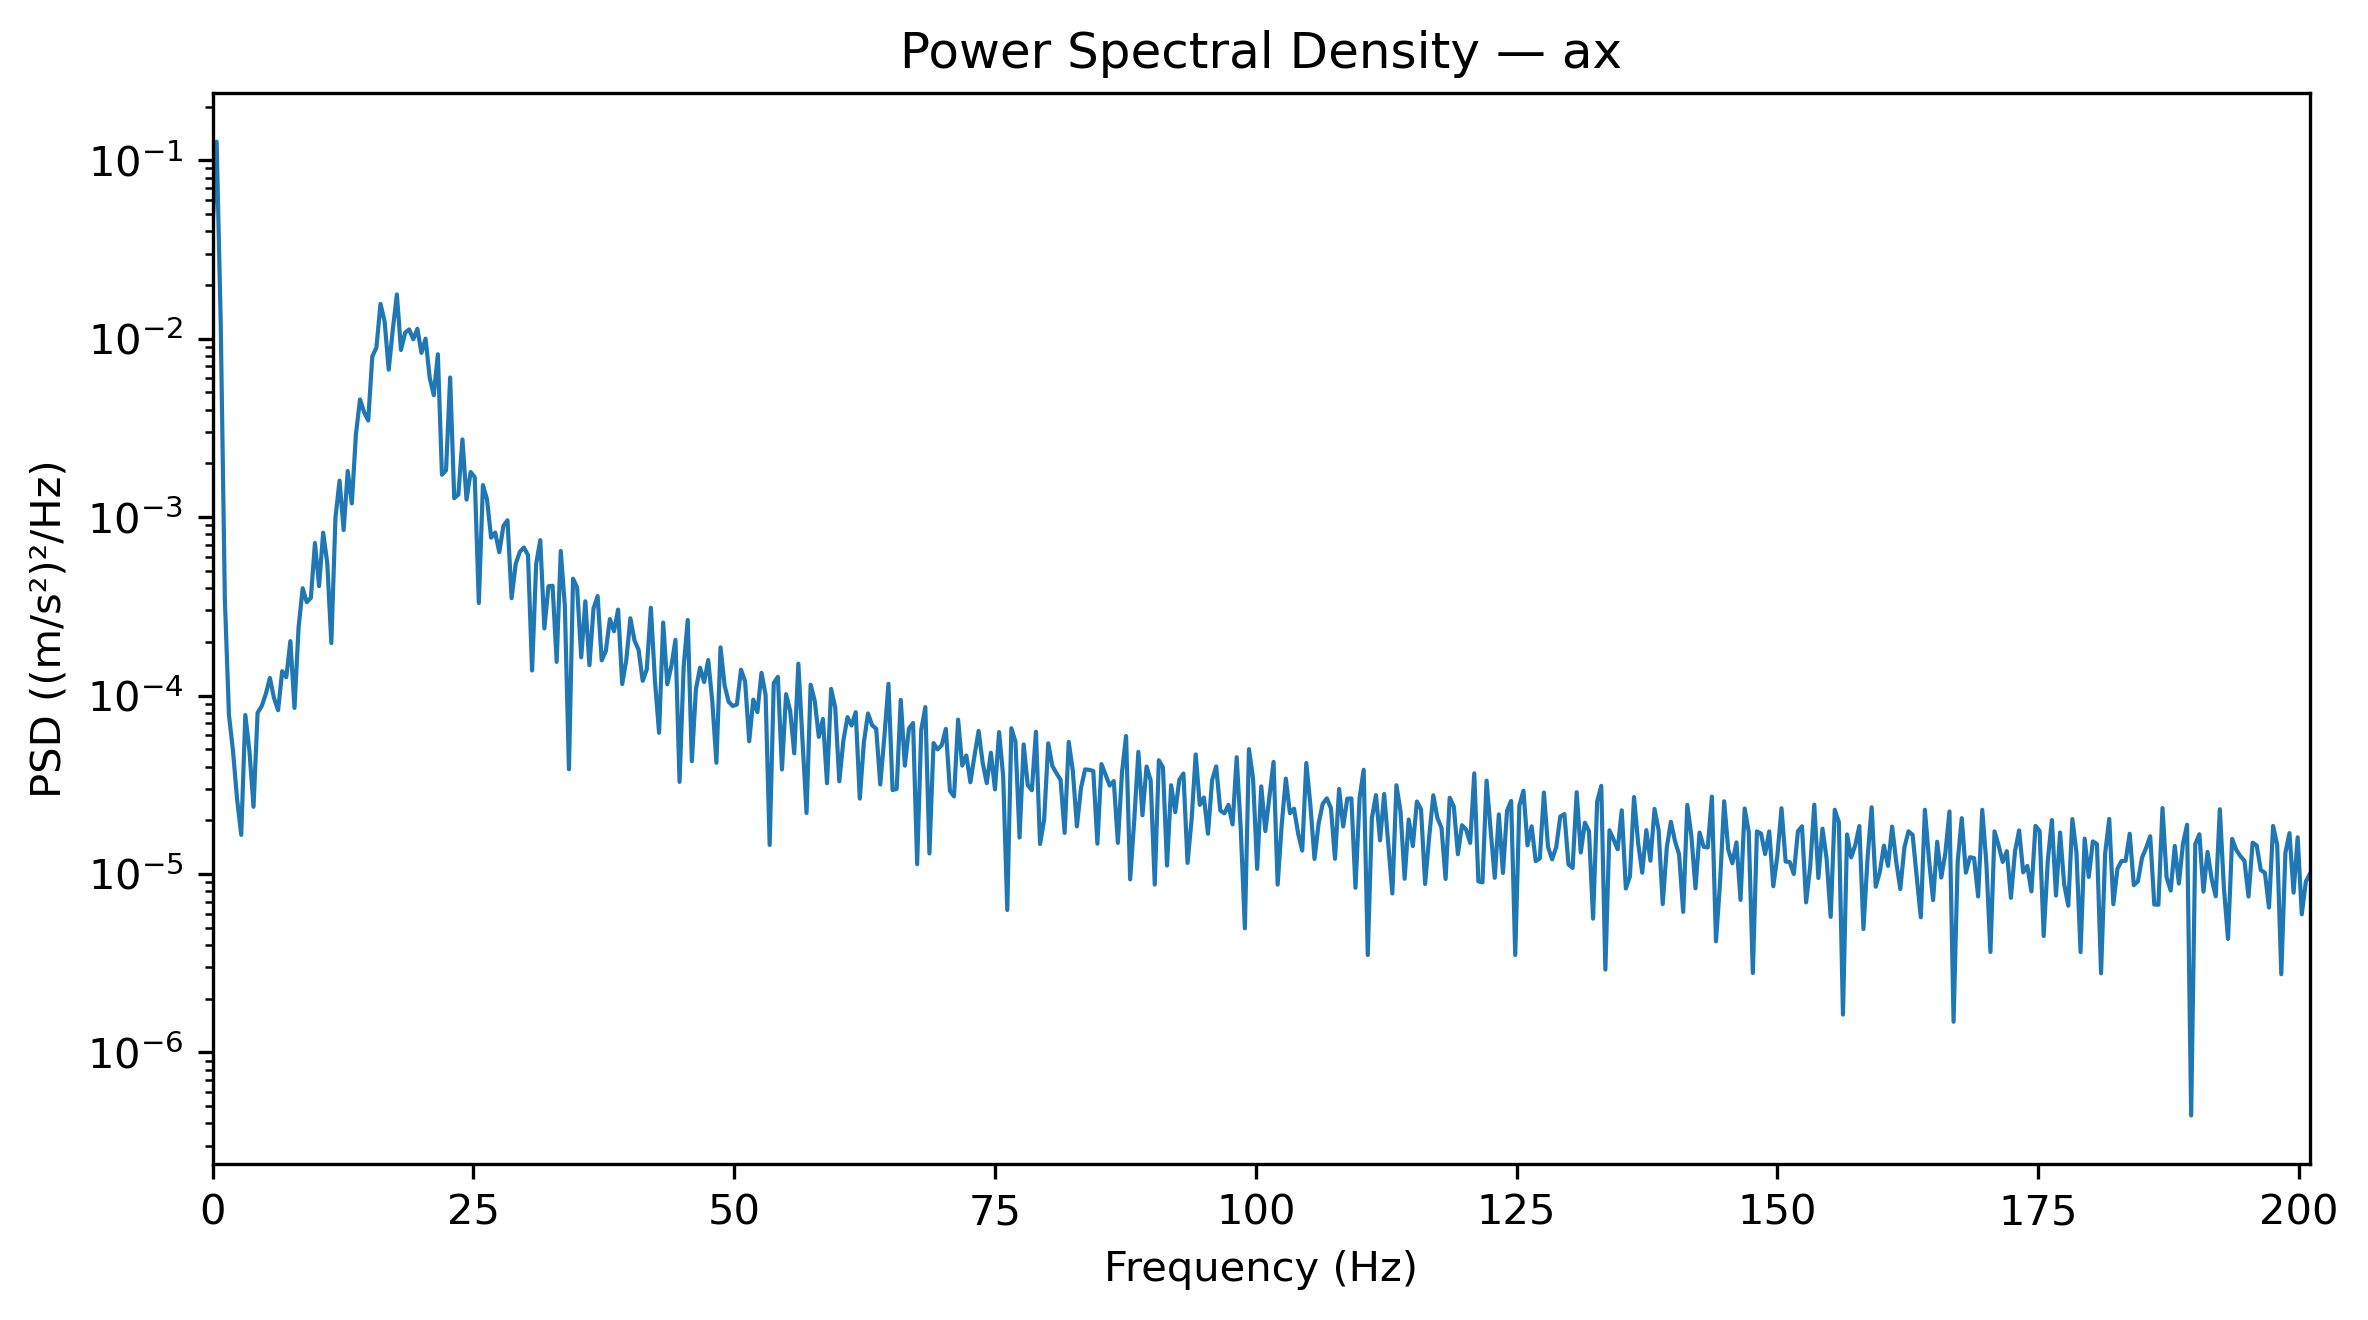

Values plotted in this chart, from the file beside it:
Frequency_Hz, PSD_(m_s2)^2_per_Hz
0.0, 0.04154
0.3927, 0.1272
0.7854, 0.01206
1.178, 0.0003503
1.571, 7.810752017762946e-05
1.963, 4.877093133275391e-05
2.356, 2.6115598190597283e-05
2.749, 1.656431123829843e-05
3.141, 7.775864546733211e-05
3.534, 4.9101661483859925e-05
3.927, 2.3784440378230926e-05
4.319, 8.007021391794066e-05
4.712, 8.725624248102622e-05
5.105, 0.000102
5.497, 0.0001255
5.89, 9.688639535593973e-05
6.283, 8.27369186990483e-05
6.675, 0.0001369
7.068, 0.0001267
7.461, 0.0002018
7.854, 8.524179791042333e-05
8.246, 0.0002408
8.639, 0.0003994
9.032, 0.0003339
9.424, 0.0003528
9.817, 0.000716
10.21, 0.000411
10.6, 0.0008187
10.99, 0.000554
11.39, 0.0001969
11.78, 0.0009936
12.17, 0.001601
12.57, 0.0008469
12.96, 0.001814
13.35, 0.001194
13.74, 0.002918
14.14, 0.004567
14.53, 0.003875
14.92, 0.003479
15.31, 0.007957
15.71, 0.008926
16.1, 0.01568
16.49, 0.0125
16.89, 0.006706
17.28, 0.01126
17.67, 0.01771
18.06, 0.008648
18.46, 0.01081
18.85, 0.01127
19.24, 0.009927
19.63, 0.01137
20.03, 0.008326
20.42, 0.01001
20.81, 0.006065
21.2, 0.004826
21.6, 0.008178
21.99, 0.001727
22.38, 0.00183
22.78, 0.006064
23.17, 0.001277
... 453 more rows
